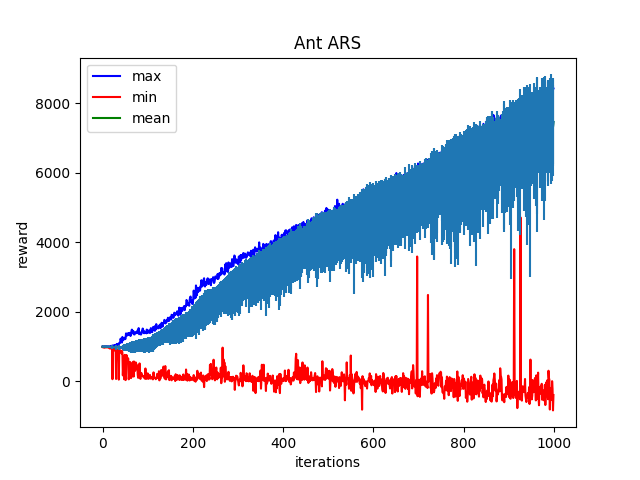

Source data for this figure (header and first rows):
Iter:0, max:1002.656494140625, mean:994.26025390625, min:980.0880737304688, std:4.295960426330566
Iter:1, max:999.3427734375, mean:989.0214233398438, min:976.5458374023438, std:4.5140061378479
Iter:2, max:1002.8800048828125, mean:993.7269287109375, min:977.3695678710938, std:4.055233478546143
Iter:3, max:1004.1129150390625, mean:994.5166015625, min:979.5243530273438, std:4.595656394958496
Iter:4, max:1002.5650634765625, mean:992.4923095703125, min:965.188720703125, std:5.226934432983398
Iter:5, max:1003.8284912109375, mean:992.96630859375, min:970.8267822265625, std:4.857449054718018
Iter:6, max:1002.7509155273438, mean:992.190673828125, min:973.3794555664062, std:5.548607349395752
Iter:7, max:1005.1641235351562, mean:993.869873046875, min:975.5791625976562, std:5.5788116455078125
Iter:8, max:1002.0370483398438, mean:991.3641357421875, min:973.0784301757812, std:5.239587306976318
Iter:9, max:1004.7219848632812, mean:993.031494140625, min:977.1752319335938, std:5.205918312072754
Iter:10, max:1002.678466796875, mean:991.93310546875, min:975.1152954101562, std:5.164797306060791
Iter:11, max:1002.3642578125, mean:991.7730102539062, min:972.193603515625, std:5.52631950378418
Iter:12, max:1002.113525390625, mean:991.5318603515625, min:970.1876831054688, std:5.042571067810059
Iter:13, max:1002.177978515625, mean:989.63134765625, min:971.8530883789062, std:6.330777168273926
Iter:14, max:1001.4384155273438, mean:990.5765991210938, min:961.3231201171875, std:6.5494232177734375
Iter:15, max:1002.4039306640625, mean:987.45849609375, min:957.7139892578125, std:6.876924991607666
Iter:16, max:1001.2094116210938, mean:987.6842651367188, min:942.3592529296875, std:6.884178638458252
Iter:17, max:1003.7074584960938, mean:985.5771484375, min:961.4931640625, std:7.044281482696533
Iter:18, max:1003.342529296875, mean:983.4296875, min:944.7327270507812, std:7.5485615730285645
Iter:19, max:1019.23974609375, mean:985.1783447265625, min:951.6134643554688, std:8.736485481262207
Iter:20, max:1006.4141235351562, mean:984.5465698242188, min:950.7265625, std:8.841607093811035
Iter:21, max:1008.2462158203125, mean:981.6454467773438, min:952.1378173828125, std:8.82973861694336
Iter:22, max:1029.9793701171875, mean:977.5625610351562, min:59.64234161376953, std:58.57034683227539
Iter:23, max:1010.3458251953125, mean:979.6525268554688, min:936.7677001953125, std:10.700016975402832
Iter:24, max:1017.2719116210938, mean:979.8076171875, min:902.1072387695312, std:12.785518646240234
Iter:25, max:1025.2823486328125, mean:980.9466552734375, min:915.2669677734375, std:13.922508239746094
Iter:26, max:1040.919921875, mean:978.2681274414062, min:926.8843994140625, std:12.98161506652832
Iter:27, max:1005.4228515625, mean:976.1011962890625, min:886.1969604492188, std:16.153230667114258
Iter:28, max:1010.5357666015625, mean:974.34814453125, min:921.9207763671875, std:14.047849655151367
Iter:29, max:1036.06689453125, mean:974.2584228515625, min:908.9806518554688, std:16.717060089111328
Iter:30, max:1052.36767578125, mean:972.56201171875, min:65.67698669433594, std:59.82003402709961
Iter:31, max:1038.931640625, mean:974.05126953125, min:908.3002319335938, std:18.103347778320312
Iter:32, max:1074.9727783203125, mean:974.3390502929688, min:905.4151611328125, std:19.928390502929688
Iter:33, max:1039.5001220703125, mean:973.6656494140625, min:900.4146118164062, std:20.095802307128906
Iter:34, max:1053.1192626953125, mean:973.8712768554688, min:851.2123413085938, std:24.55975341796875
Iter:35, max:1061.754638671875, mean:971.88134765625, min:861.7368774414062, std:20.74333381652832
Iter:36, max:1066.759521484375, mean:968.1119384765625, min:47.64734649658203, std:63.06730651855469
Iter:37, max:1104.299560546875, mean:973.93310546875, min:869.1558227539062, std:25.024269104003906
Iter:38, max:1094.58154296875, mean:973.7312622070312, min:844.9902954101562, std:26.06785774230957
Iter:39, max:1107.8538818359375, mean:975.4617919921875, min:893.2979736328125, std:25.122642517089844
Iter:40, max:1226.21240234375, mean:972.9808349609375, min:879.6063842773438, std:30.58566665649414
Iter:41, max:1172.589111328125, mean:975.1170654296875, min:875.8861083984375, std:32.5789909362793
Iter:42, max:1175.722412109375, mean:976.3170166015625, min:800.264404296875, std:32.39254379272461
Iter:43, max:1115.55615234375, mean:977.9739990234375, min:874.1284790039062, std:32.328765869140625
Iter:44, max:1275.1932373046875, mean:976.6210327148438, min:821.9625244140625, std:45.43356704711914
Iter:45, max:1185.74462890625, mean:976.9417114257812, min:168.43263244628906, std:68.6906967163086
Iter:46, max:1182.2288818359375, mean:980.060546875, min:511.2715759277344, std:53.92864990234375
Iter:47, max:1223.774658203125, mean:985.3134765625, min:701.955322265625, std:56.634456634521484
Iter:48, max:1217.3623046875, mean:974.0408935546875, min:58.05794906616211, std:104.94650268554688
Iter:49, max:1251.766357421875, mean:987.72265625, min:759.2213134765625, std:66.091552734375
Iter:50, max:1212.0654296875, mean:984.6776123046875, min:693.5223388671875, std:69.45335388183594
Iter:51, max:1224.6480712890625, mean:982.416748046875, min:33.5450553894043, std:90.2080078125
Iter:52, max:1375.69970703125, mean:981.40576171875, min:58.706947326660156, std:96.28575897216797
Iter:53, max:1315.02392578125, mean:979.9552001953125, min:756.2633666992188, std:78.2684555053711
Iter:54, max:1365.76025390625, mean:983.945068359375, min:667.6055908203125, std:93.97299194335938
Iter:55, max:1319.02685546875, mean:988.88916015625, min:682.0023803710938, std:107.34912872314453
Iter:56, max:1337.0137939453125, mean:979.0560302734375, min:655.9493408203125, std:105.01001739501953
Iter:57, max:1387.8856201171875, mean:984.34130859375, min:650.5332641601562, std:114.6205825805664
Iter:58, max:1368.522216796875, mean:975.3980712890625, min:56.15089797973633, std:139.49818420410156
Iter:59, max:1330.9600830078125, mean:967.2088623046875, min:198.03665161132812, std:138.30087280273438
Iter:60, max:1392.6343994140625, mean:974.1072387695312, min:549.7003173828125, std:135.94583129882812
... 939 more rows
